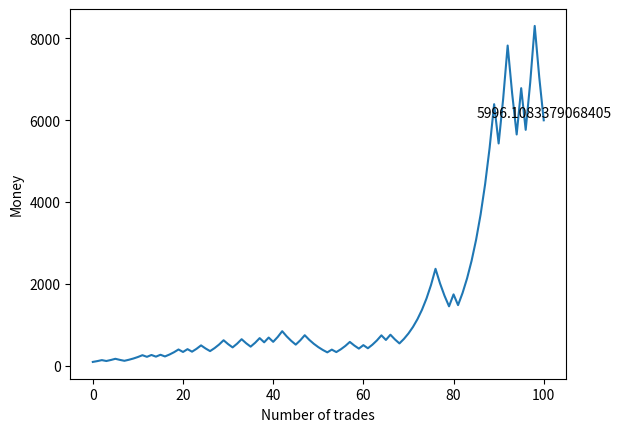

The matplotlib source for this figure:
#根据概率和赔率计算仓位

#有一个标的的收益为 {p0｜r0，p1|r1, p2|r2, ..., pn|rn}
#pi: 概率
#ri: 收益率  ri =Ri-1
#fi: 不同证券的仓位
#如何下注使得增长最快，
#H=logRg=∑pi*log（∑fi*Ri）




import sympy as sp

# 定义符号变量
f, r1, p, r2 = sp.symbols('f r1 p r2')

# 定义对数期望值函数
L = p * sp.log(1 + f * r1) + (1 - p) * sp.log(1 +f * r2)

# 对函数 L(f) 求导
dL_df = sp.diff(L, f)

# 输出导数
print(dL_df)

# 求解方程 dL_df = 0
f_star = sp.solve(dL_df, f)[0]

# 输出最优解
print(f_star)

# # 将表达式合并为一个分数形式
# expr_together = sp.together(f_star)

# # 输出分数形式
# print(expr_together.evalf())

# p=0.3 r1=0.3 r2=0.05 时 f等于
print(f_star.evalf(subs={p: 0.6, r1: 0.2, r2: -0.15}))


#用蒙特卡洛模拟增长，并做出图形
import numpy as np
import matplotlib
import matplotlib.pyplot as plt

# 定义参数


# 定义模拟次数
n = 100

# 定义初始资金
initial_money = 100.0

# 定义资金列表
money_list = [initial_money]

#不进行仓位管理，直接模拟资金的增长

# 进行模拟


f = float(f_star.evalf(subs={p: 0.6, r1: 0.2, r2: -0.15}))
print('f:', f)

r1 = 0.2
r2 = -0.15
p = 0.6

count = 0

# 给f 乘以一个scale，不追求最大
f = f * 0.5



for i in range(n):
    # 生成一个随机数
    random_number = np.random.rand()
    # 根据随机数的大小，决定增长率
    if random_number < p:
        #对ranmdom_number小于p的情况，进行计数
        count += 1

        
        money = money_list[-1] * (1 + r1*f)
        #假如资金小于0，那么资金设置为0
        if money < 0:
            money = 0

        money_list.append(money)
    else:
        money = money_list[-1] * (1 + r2*f)

        #假如资金小于0，那么资金设置为0
        if money < 0:
            money = 0


        money_list.append(money)

print(count)


# 绘制图形
plt.plot(money_list)
plt.xlabel('Number of trades')
plt.ylabel('Money')
# plt.show()

# 显示plot图上的最后一个点的值
plt.text(n, money_list[-1], money_list[-1], ha='center', va='bottom', fontsize=10)
plt.show()
